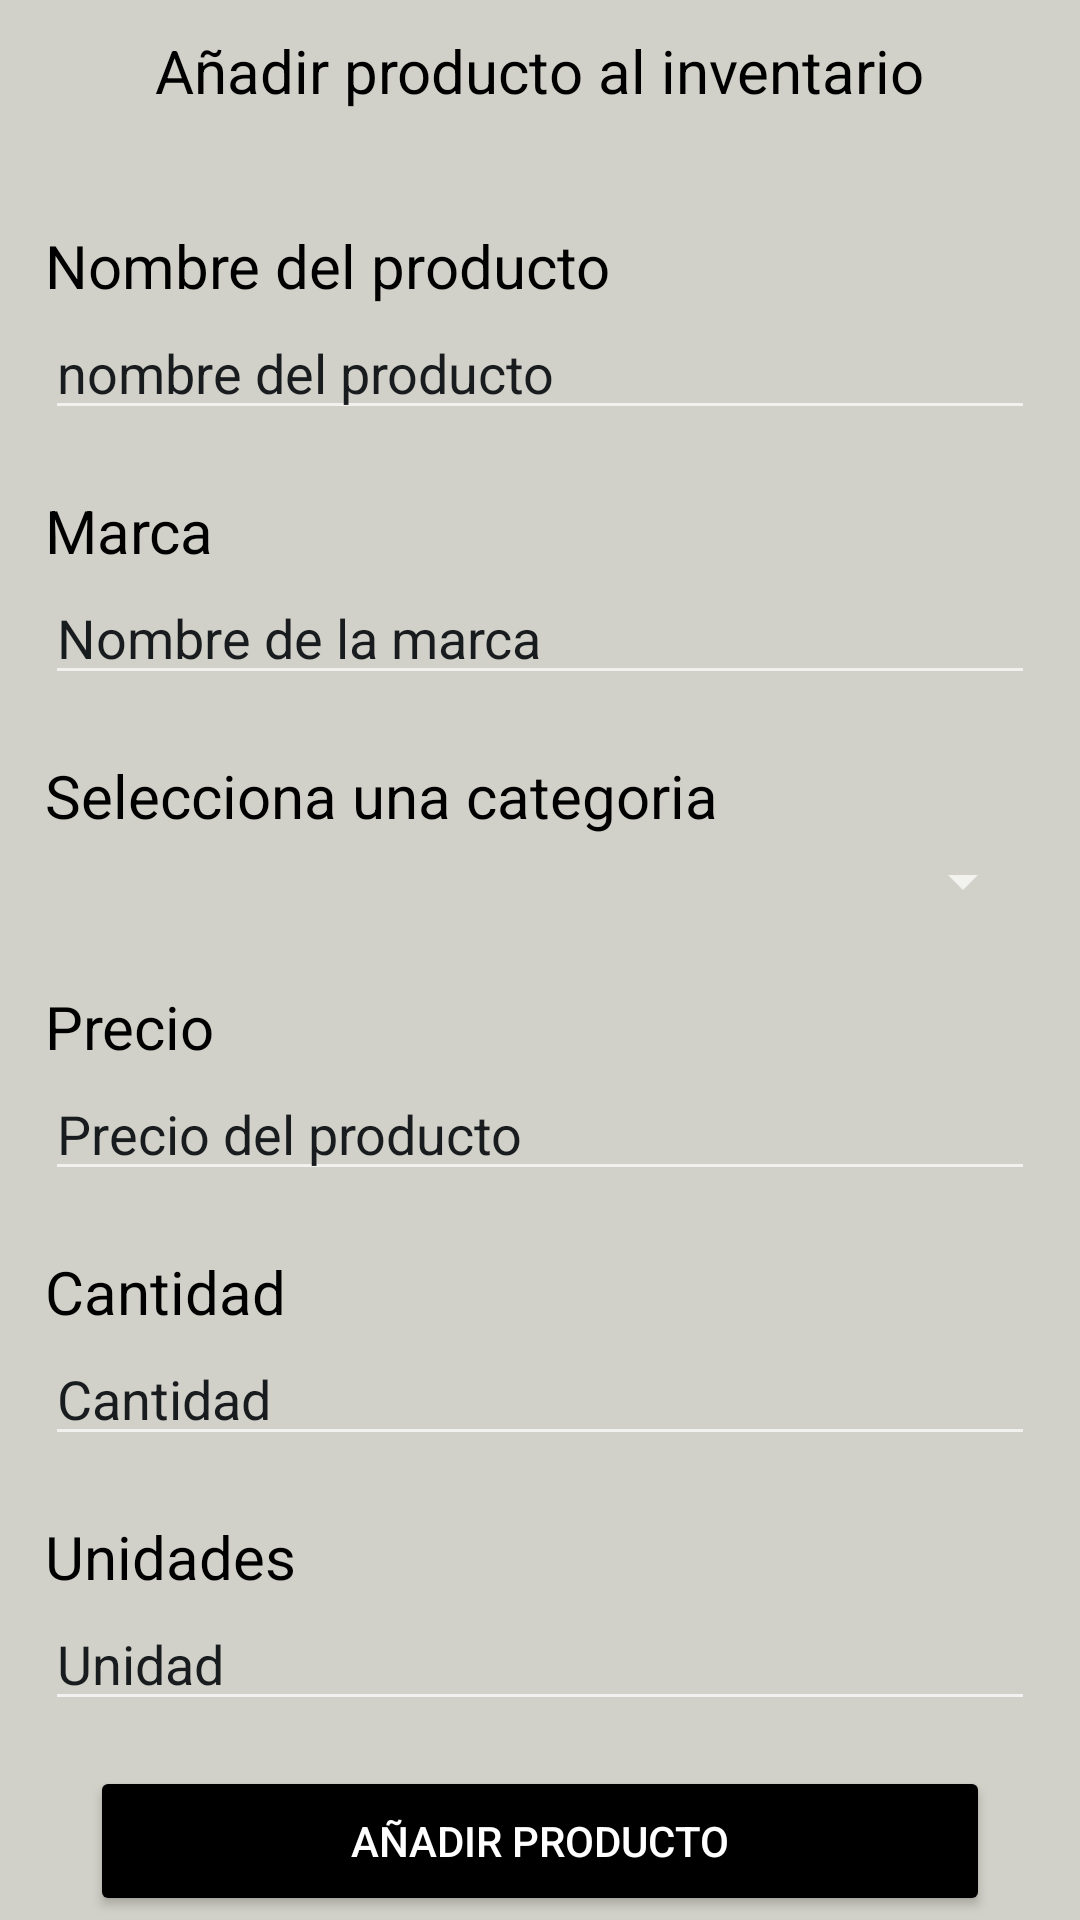

This screen was rendered from an Android layout file. Write that file and the resources it references.
<!-- AndroidManifest.xml: application theme Theme.AppCompat.NoActionBar -->
<!-- res/layout/activity_add_material.xml -->
<?xml version="1.0" encoding="utf-8"?>
<androidx.constraintlayout.widget.ConstraintLayout xmlns:android="http://schemas.android.com/apk/res/android"
    xmlns:app="http://schemas.android.com/apk/res-auto"
    xmlns:tools="http://schemas.android.com/tools"
    android:layout_width="match_parent"
    android:layout_height="match_parent"
    android:background="@color/color_background"
    tools:context=".views.activity.AddMaterialActivity">

    <ImageButton
        android:id="@+id/imageButton_back"
        android:layout_width="27dp"
        android:layout_height="26dp"
        android:layout_marginStart="10dp"
        android:layout_marginTop="10dp"
        android:background="@drawable/arrow_back"
        app:layout_constraintStart_toStartOf="parent"
        app:layout_constraintTop_toTopOf="parent" />

    <TextView
        android:id="@+id/textView"
        android:layout_width="wrap_content"
        android:layout_height="wrap_content"
        android:layout_marginTop="10dp"
        android:text="Añadir producto al inventario"
        android:textColor="@color/black"
        android:textSize="20dp"
        app:layout_constraintEnd_toEndOf="parent"
        app:layout_constraintStart_toStartOf="parent"
        app:layout_constraintTop_toTopOf="parent" />

    <androidx.core.widget.NestedScrollView
        android:layout_width="match_parent"
        android:layout_height="0dp"
        android:orientation="vertical"
        app:layout_constraintBottom_toBottomOf="parent"
        app:layout_constraintEnd_toEndOf="parent"
        app:layout_constraintHorizontal_bias="0.0"
        app:layout_constraintStart_toStartOf="parent"
        app:layout_constraintTop_toBottomOf="@+id/textView"
        app:layout_constraintVertical_bias="0.0">

        <androidx.appcompat.widget.LinearLayoutCompat
            android:layout_width="match_parent"
            android:layout_height="match_parent"
            android:layout_marginTop="10dp"
            android:orientation="vertical">

            <TextView
                android:id="@+id/textView_nameProduct"
                android:layout_width="wrap_content"
                android:layout_height="wrap_content"
                android:layout_marginHorizontal="15dp"
                android:layout_marginTop="28dp"
                android:text="Nombre del producto"
                android:textColor="@color/black"
                android:textSize="20dp" />

            <EditText
                android:id="@+id/editText"
                android:layout_width="match_parent"
                android:layout_height="wrap_content"
                android:layout_marginHorizontal="15dp"
                android:foregroundTint="@color/black"
                android:hint="nombre del producto"
                android:textColor="@color/black"
                android:textColorHint="@color/material_dynamic_neutral10" />

            <TextView
                android:id="@+id/textView_descProduct"
                android:layout_width="wrap_content"
                android:layout_height="wrap_content"
                android:layout_marginHorizontal="15dp"
                android:layout_marginTop="20dp"
                android:text="Marca"
                android:textColor="@color/black"
                android:textSize="20dp" />

            <EditText
                android:id="@+id/editText_description"
                android:layout_width="match_parent"
                android:layout_height="wrap_content"
                android:layout_marginHorizontal="15dp"
                android:foregroundTint="@color/black"
                android:hint="Nombre de la marca"
                android:textColor="@color/black"
                android:textColorHint="@color/material_dynamic_neutral10" />

            <TextView
                android:id="@+id/textView_selector"
                android:layout_width="wrap_content"
                android:layout_height="wrap_content"
                android:layout_marginHorizontal="15dp"
                android:layout_marginTop="20dp"
                android:text="Selecciona una categoria"
                android:textColor="@color/black"
                android:textSize="20dp" />

            <Spinner
                android:id="@+id/spinner_opciones"
                android:layout_width="match_parent"
                android:layout_height="30dp"
                android:layout_marginHorizontal="15dp"
                android:foregroundTint="@color/black"
                android:textColorHint="@color/material_dynamic_neutral10" />

            <TextView
                android:id="@+id/textView_price"
                android:layout_width="wrap_content"
                android:layout_height="wrap_content"
                android:layout_marginHorizontal="15dp"
                android:layout_marginTop="20dp"
                android:text="Precio"
                android:textColor="@color/black"
                android:textSize="20dp" />

            <EditText
                android:id="@+id/editText_price"
                android:layout_width="match_parent"
                android:layout_height="wrap_content"
                android:layout_marginHorizontal="15dp"
                android:hint="Precio del producto"
                android:inputType="number"
                android:textColor="@color/black"
                android:textColorHint="@color/material_dynamic_neutral10" />

            <TextView
                android:id="@+id/textView_cuantity"
                android:layout_width="wrap_content"
                android:layout_height="wrap_content"
                android:layout_marginHorizontal="15dp"
                android:layout_marginTop="20dp"
                android:text="Cantidad"
                android:textColor="@color/black"
                android:textSize="20dp" />

            <EditText
                android:id="@+id/editText_cuantity"
                android:layout_width="match_parent"
                android:layout_height="wrap_content"
                android:layout_marginHorizontal="15dp"
                android:hint="Cantidad"
                android:inputType="number"
                android:textColor="@color/black"
                android:textColorHint="@color/material_dynamic_neutral10" />

            <TextView
                android:id="@+id/textView_unitis"
                android:layout_width="wrap_content"
                android:layout_height="wrap_content"
                android:layout_marginHorizontal="15dp"
                android:layout_marginTop="20dp"
                android:text="Unidades"
                android:textColor="@color/black"
                android:textSize="20dp" />

            <EditText
                android:id="@+id/editText_unitis"
                android:layout_width="match_parent"
                android:layout_height="wrap_content"
                android:layout_marginHorizontal="15dp"
                android:hint="Unidad"
                android:inputType="number"
                android:textColor="@color/black"
                android:textColorHint="@color/material_dynamic_neutral10" />

            <Button
                android:id="@+id/button_add_material"
                android:layout_width="match_parent"
                android:layout_height="50dp"
                android:layout_marginHorizontal="30dp"
                android:layout_marginTop="15dp"
                android:backgroundTint="@color/black"
                android:text="@string/a_adir_producto"
                android:textColor="@color/white" />

        </androidx.appcompat.widget.LinearLayoutCompat>
    </androidx.core.widget.NestedScrollView>

    <ProgressBar
        android:id="@+id/progressBar"
        style="?android:attr/progressBarStyle"
        android:layout_width="wrap_content"
        android:layout_height="wrap_content"
        android:indeterminate="true"
        app:layout_constraintBottom_toBottomOf="parent"
        app:layout_constraintEnd_toEndOf="parent"
        app:layout_constraintStart_toStartOf="parent"
        app:layout_constraintTop_toTopOf="parent" />

</androidx.constraintlayout.widget.ConstraintLayout>
<!-- resources referenced by this layout -->
<resources>
  <color name="black">#FF000000</color>
  <color name="color_background">#D1D1C9</color>
  <color name="white">#FFFFFFFF</color>
  <string name="a_adir_producto">Añadir producto</string>
</resources>
